Image classification data set "Pretraite" (Angejules123/MULTIMODAL on GitHub). Class labels (4): mild demented, moderate demented, non demented, very mild demented.

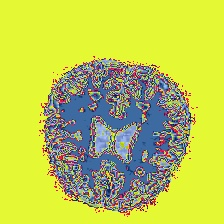
Label: mild demented

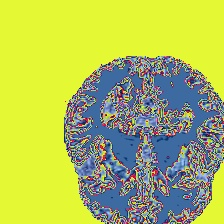
Label: mild demented

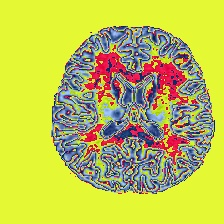
Label: non demented

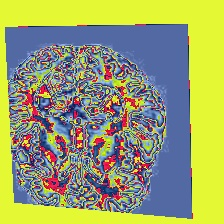
Label: non demented

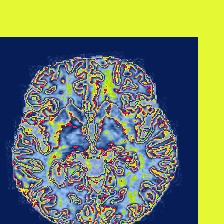
Label: very mild demented

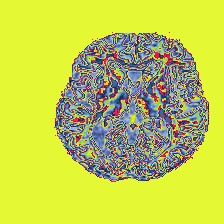
Label: very mild demented
